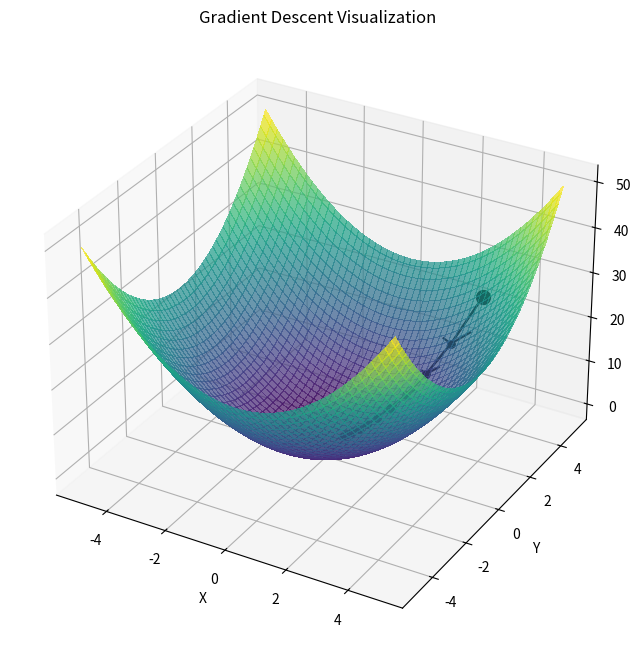
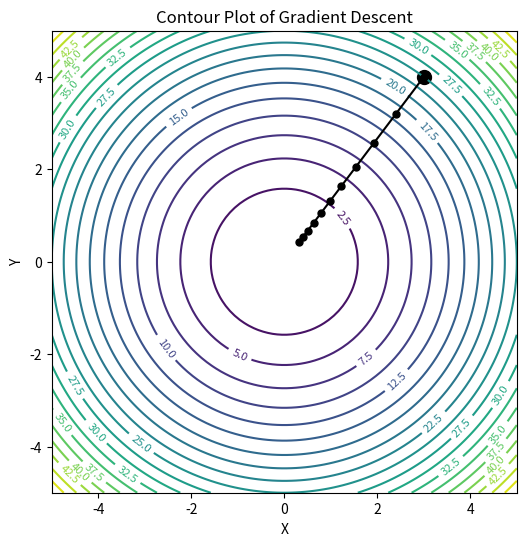

The script that saved these images, in order:
"""
绘制二元函数 f(x,y) = x**2 + y**2 的梯度下降路径
"""
import numpy as np
import matplotlib.pyplot as plt
from mpl_toolkits.mplot3d import Axes3D

# 定义一个简单的函数，例如二次函数
def f(x, y):
    return x**2 + y**2

# 计算梯度
def gradient(x, y):
    return 2*x, 2*y

# 梯度下降函数
def gradient_descent(start_x, start_y, learning_rate, iterations):
    x_history = [start_x]
    y_history = [start_y]
    x, y = start_x, start_y
    for _ in range(iterations):
        dx, dy = gradient(x, y)
        x -= learning_rate * dx
        y -= learning_rate * dy
        x_history.append(x)
        y_history.append(y)
    return x_history, y_history

# 设置初始参数
start_x = 3.0
start_y = 4.0
learning_rate = 0.1
iterations = 10

# 运行梯度下降
x_history, y_history = gradient_descent(start_x, start_y, learning_rate, iterations)

# 创建网格
x = np.linspace(-5, 5, 100)
y = np.linspace(-5, 5, 100)
X, Y = np.meshgrid(x, y)
Z = f(X, Y)

# 创建3D图
fig = plt.figure(figsize=(12, 8))
ax = fig.add_subplot(111, projection='3d')

# 绘制曲面
surf = ax.plot_surface(X, Y, Z, cmap='viridis', alpha=0.7, linewidth=0, antialiased=False)

# 绘制梯度下降路径
ax.scatter(start_x, start_y, f(start_x, start_y), color='black', s=100, label='Start')
for i in range(len(x_history)-1):
    ax.plot([x_history[i], x_history[i+1]],
            [y_history[i], y_history[i+1]],
            [f(x_history[i], y_history[i]), f(x_history[i+1], y_history[i+1])],
            color='black', marker='o', markersize=5)

# 添加箭头表示方向
for i in range(len(x_history)-1):
    ax.quiver(x_history[i], y_history[i], f(x_history[i], y_history[i]),
              x_history[i+1]-x_history[i], y_history[i+1]-y_history[i],
              f(x_history[i+1], y_history[i+1])-f(x_history[i], y_history[i]),
              color='black', arrow_length_ratio=0.2)

# 设置标签和标题
ax.set_xlabel('X')
ax.set_ylabel('Y')
ax.set_zlabel('Z')
ax.set_title('Gradient Descent Visualization')

# 添加等高线图
fig2, ax2 = plt.subplots(figsize=(6, 6))
contour = ax2.contour(X, Y, Z, levels=20, cmap='viridis')
ax2.clabel(contour, inline=True, fontsize=8)
ax2.plot(x_history, y_history, color='black', marker='o', markersize=5)
ax2.scatter(start_x, start_y, color='black', s=100, label='Start')
ax2.set_xlabel('X')
ax2.set_ylabel('Y')
ax2.set_title('Contour Plot of Gradient Descent')

plt.show()